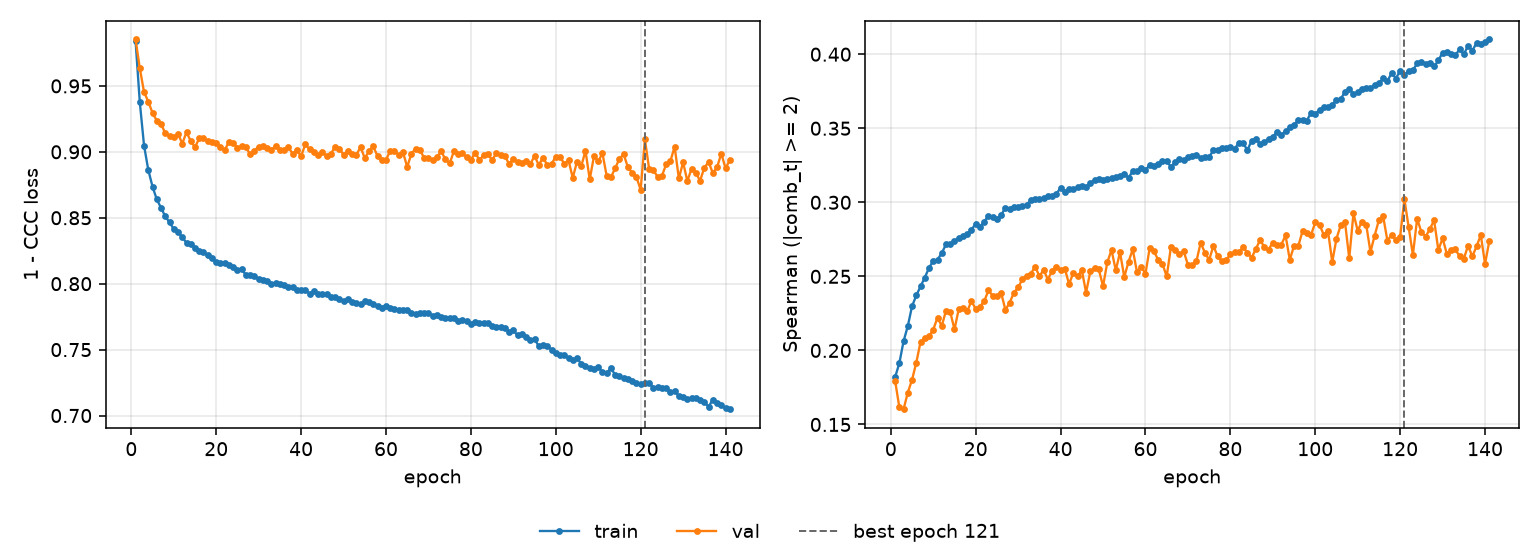

Source data for this figure (header and first rows):
epoch, tr_loss, vl_loss, tr_sp, vl_sp, is_best
1, 0.9839, 0.9852, 0.1819, 0.1797, False
2, 0.9375, 0.9633, 0.1913, 0.1617, False
3, 0.9047, 0.9453, 0.2062, 0.1603, False
4, 0.8862, 0.9381, 0.2164, 0.1715, False
5, 0.8735, 0.9295, 0.2299, 0.1802, False
6, 0.8639, 0.9237, 0.2371, 0.1918, False
7, 0.8576, 0.9213, 0.2432, 0.2057, False
8, 0.851, 0.914, 0.2492, 0.2081, False
9, 0.8466, 0.912, 0.2558, 0.2095, False
10, 0.8413, 0.9109, 0.2605, 0.2141, False
11, 0.8391, 0.9138, 0.2614, 0.2222, False
12, 0.8353, 0.9062, 0.2656, 0.2165, False
13, 0.8309, 0.9149, 0.2717, 0.2269, False
14, 0.8304, 0.9082, 0.272, 0.2259, False
15, 0.827, 0.9036, 0.2738, 0.2141, False
16, 0.8251, 0.9102, 0.2759, 0.2279, False
17, 0.8239, 0.9106, 0.2773, 0.2287, False
18, 0.8215, 0.9078, 0.2786, 0.2263, False
19, 0.8192, 0.9076, 0.2815, 0.2335, False
20, 0.8165, 0.9064, 0.2856, 0.2278, False
21, 0.8154, 0.9036, 0.2835, 0.2296, False
22, 0.8155, 0.9013, 0.2869, 0.2332, False
23, 0.8138, 0.9076, 0.291, 0.2405, False
24, 0.8124, 0.9066, 0.2903, 0.237, False
25, 0.8103, 0.9032, 0.2887, 0.2366, False
26, 0.8108, 0.9042, 0.2915, 0.2387, False
27, 0.8066, 0.9033, 0.2964, 0.2274, False
28, 0.8066, 0.8982, 0.2954, 0.2323, False
29, 0.8056, 0.9009, 0.2971, 0.239, False
30, 0.8035, 0.904, 0.297, 0.2425, False
31, 0.803, 0.9043, 0.2972, 0.2481, False
32, 0.8023, 0.903, 0.2985, 0.2504, False
33, 0.7994, 0.9015, 0.3014, 0.2519, False
34, 0.8003, 0.9044, 0.3023, 0.2566, False
35, 0.7999, 0.9013, 0.3023, 0.2501, False
36, 0.7993, 0.9014, 0.3027, 0.2543, False
37, 0.7978, 0.9036, 0.3045, 0.2479, False
38, 0.7977, 0.8986, 0.3043, 0.2538, False
39, 0.7951, 0.9011, 0.3057, 0.2561, False
40, 0.7951, 0.8968, 0.3098, 0.2545, False
41, 0.7949, 0.9056, 0.3071, 0.2551, False
42, 0.7925, 0.9019, 0.309, 0.2447, False
43, 0.7945, 0.8995, 0.3089, 0.2525, False
44, 0.7925, 0.8977, 0.3102, 0.25, False
45, 0.792, 0.8995, 0.3113, 0.2542, False
46, 0.7923, 0.897, 0.3102, 0.239, False
47, 0.7902, 0.8984, 0.3131, 0.2533, False
48, 0.7902, 0.9038, 0.3149, 0.2555, False
49, 0.7881, 0.9022, 0.3159, 0.2547, False
50, 0.7869, 0.8979, 0.3151, 0.2433, False
51, 0.7883, 0.9004, 0.3156, 0.2595, False
52, 0.7863, 0.898, 0.3165, 0.2677, False
53, 0.7851, 0.8977, 0.3172, 0.2541, False
54, 0.7845, 0.9036, 0.3179, 0.2662, False
55, 0.7866, 0.8952, 0.3191, 0.2496, False
56, 0.786, 0.9005, 0.3166, 0.2598, False
57, 0.7843, 0.9041, 0.321, 0.2682, False
58, 0.7832, 0.8968, 0.3214, 0.2528, False
59, 0.7819, 0.894, 0.3231, 0.2566, False
60, 0.7834, 0.8939, 0.3217, 0.2518, False
... 81 more rows
